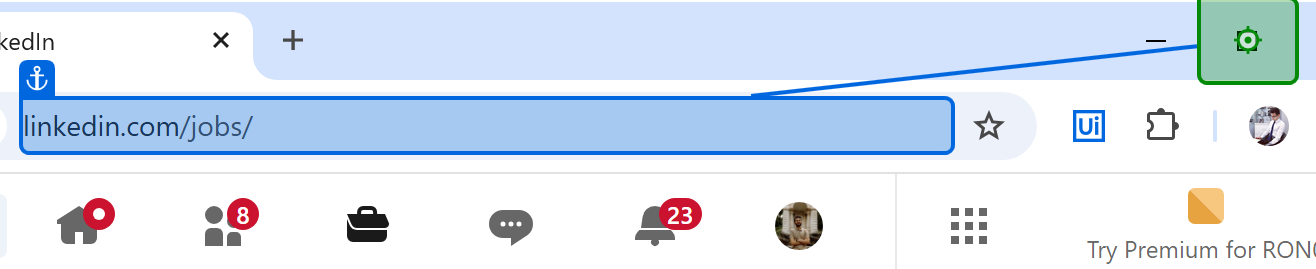
Task: RPA Project for for finding job offers and sending email-notifications
Workflow: Main

Step 1: click on 'Maximise'

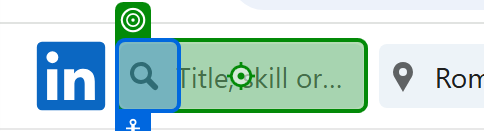
Step 2: type "jobTitle + "[k(enter)]"" into 'Search by title, skill,…'

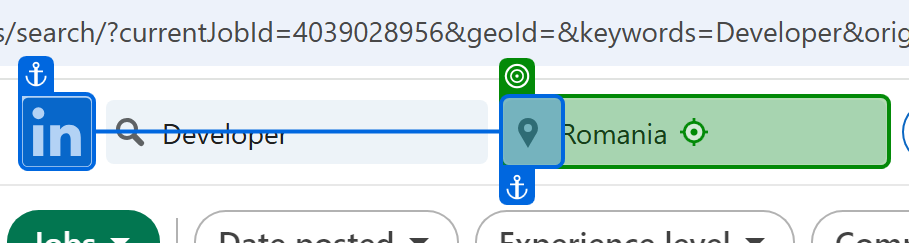
Step 3 [then]: type "location  + "[k(enter)]"" into 'City, state, or zip code'

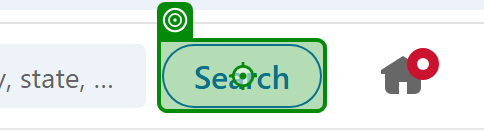
Step 4: click on 'Search'

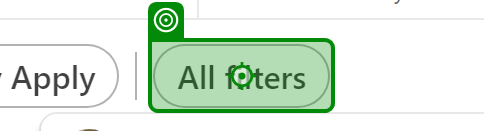
Step 5: click on 'All filters'

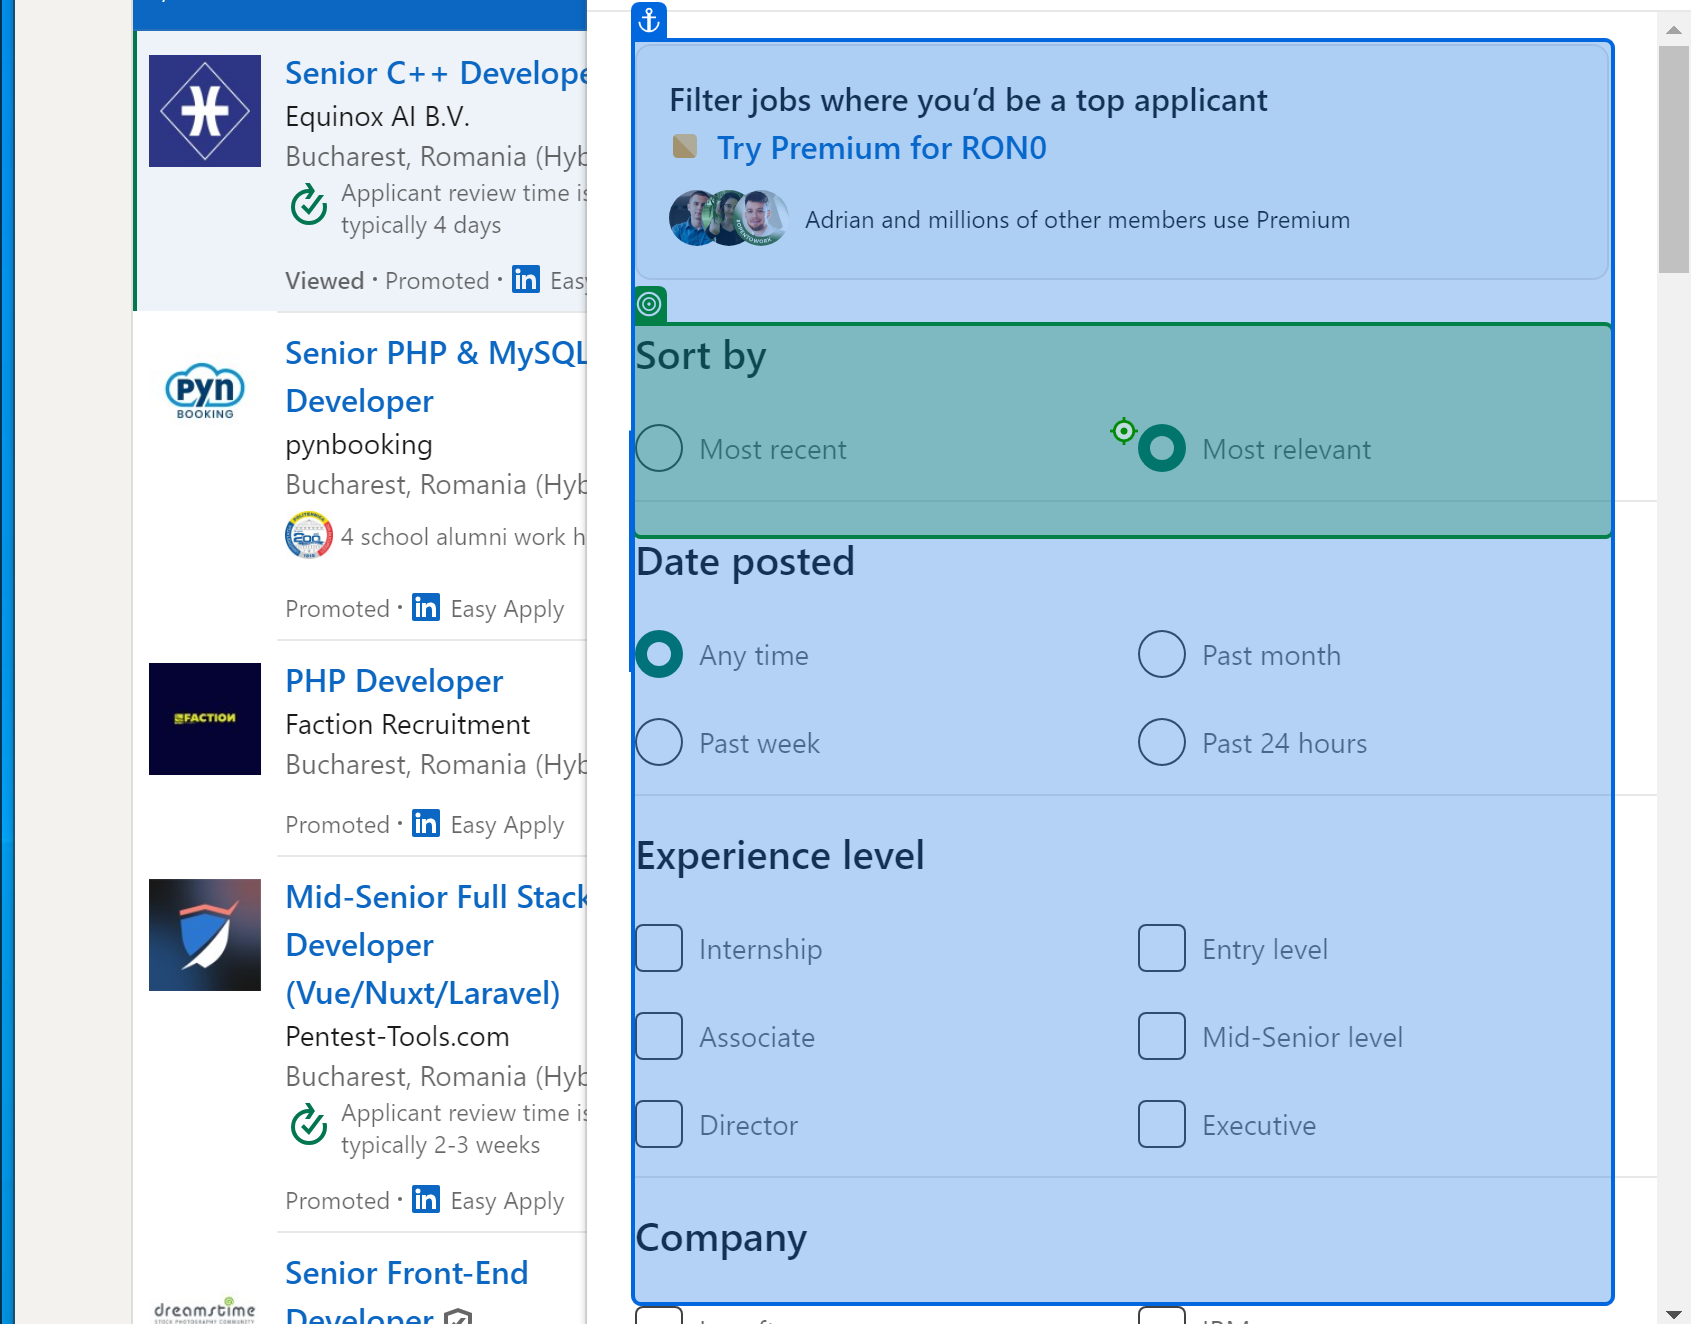
Step 6: Mouse Scroll 'Sort by filter Sort by …'

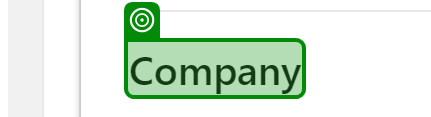
Step 7: SearchedElement

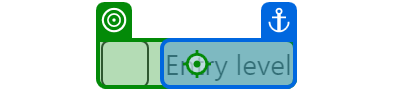
Step 8 [then]: click on 'unchecked'

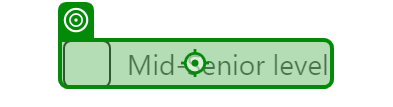
Step 9: click on 'unchecked'

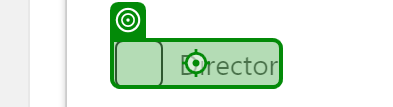
Step 10 [else]: click on 'unchecked'

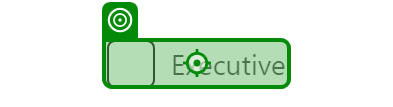
Step 11: click on 'unchecked'

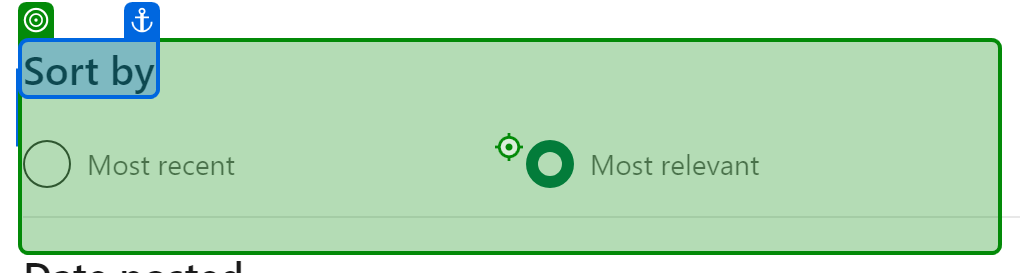
Step 12: Mouse Scroll 'Sort by'

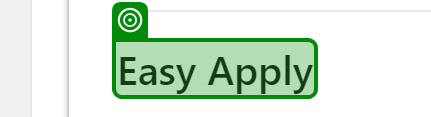
Step 13: SearchedElement

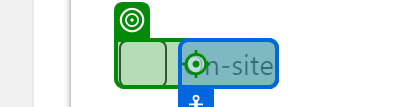
Step 14 [then]: click on 'unchecked'

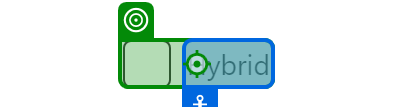
Step 15: click on 'unchecked'

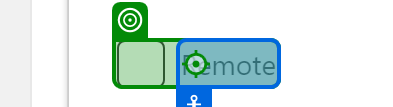
Step 16 [else]: click on 'unchecked'

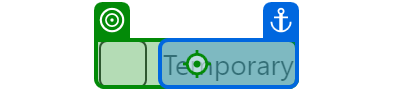
Step 17 [then]: click on 'unchecked'

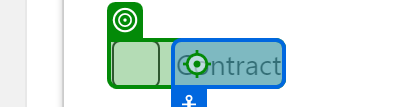
Step 18: click on 'unchecked'

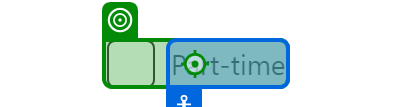
Step 19: click on 'unchecked'

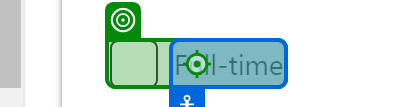
Step 20: click on 'unchecked'

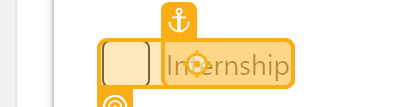
Step 21 [else]: click on 'unchecked'

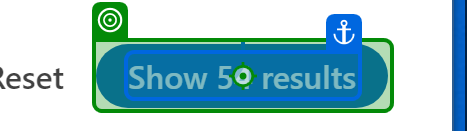
Step 22: click on 'Show 276 results'

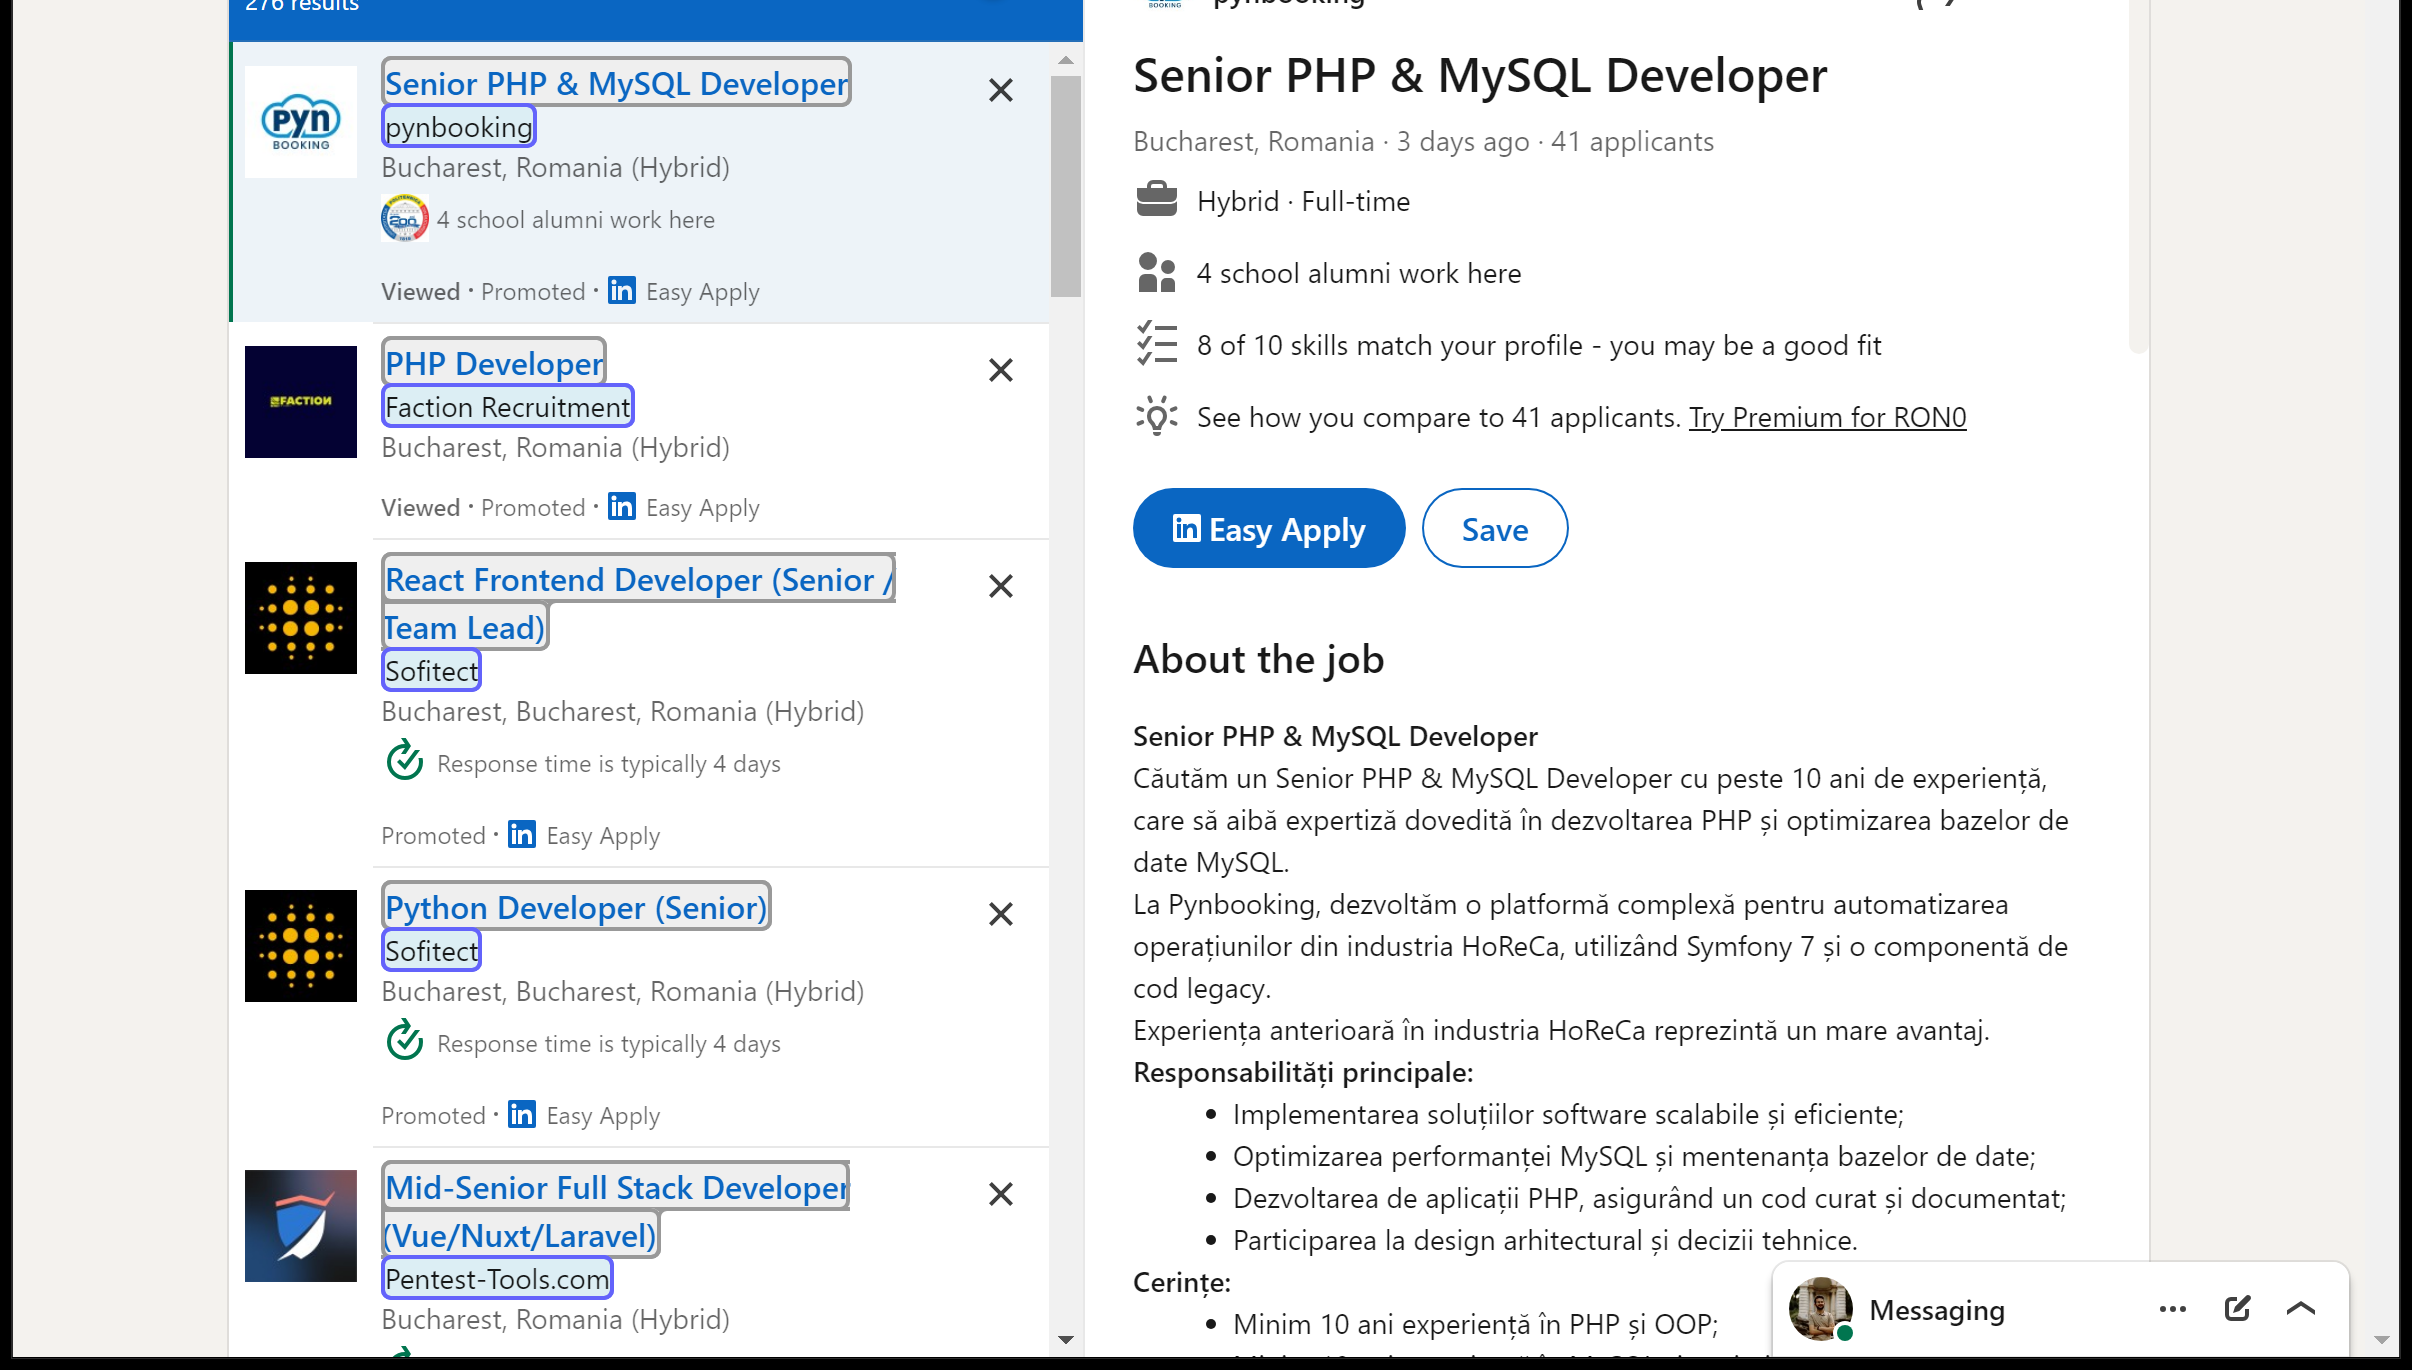
Step 23: get-text